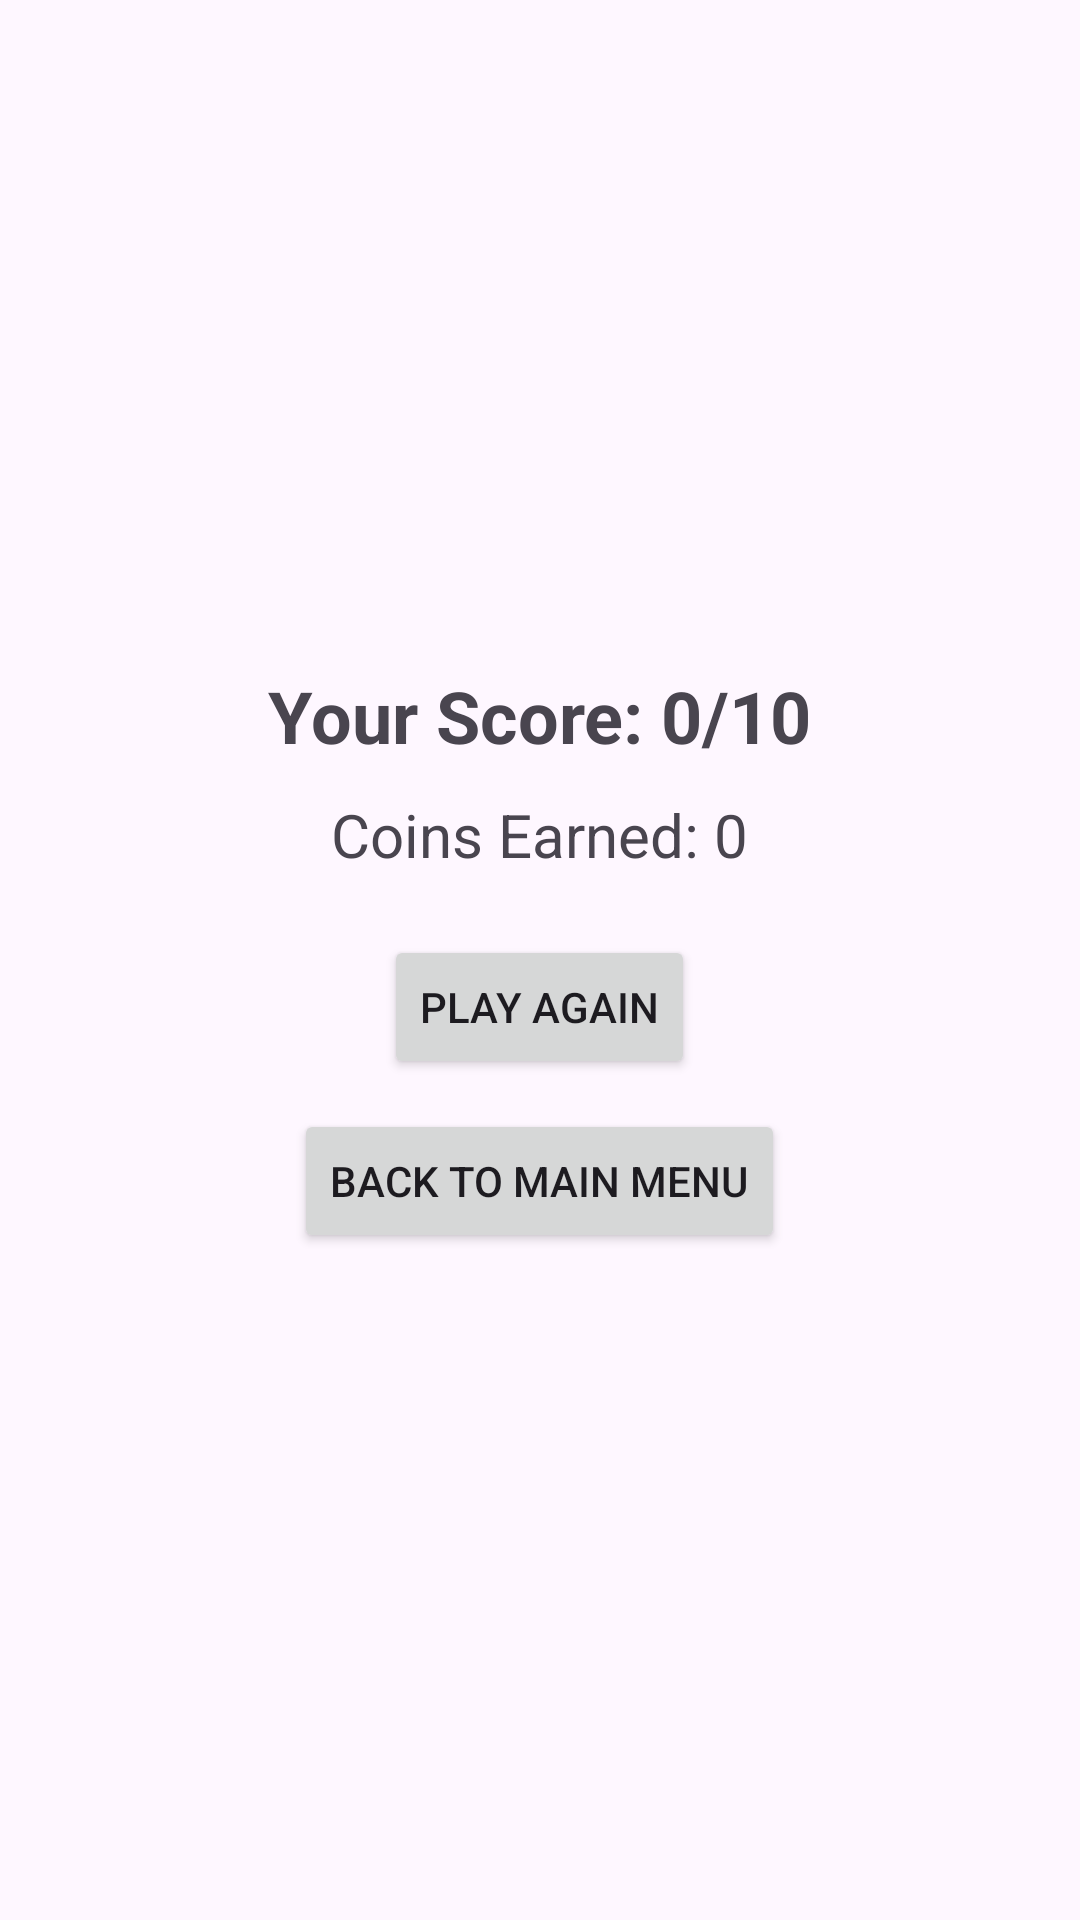

Write the Android layout XML for this screen, with the resource values it uses.
<!-- AndroidManifest.xml: application theme Theme.learnspanish -->
<!-- res/layout/activ_result.xml -->
<?xml version="1.0" encoding="utf-8"?>
<LinearLayout xmlns:android="http://schemas.android.com/apk/res/android"
    android:layout_width="match_parent"
    android:layout_height="match_parent"
    android:orientation="vertical"
    android:gravity="center"
    android:padding="20dp">

    <TextView
        android:id="@+id/tvScore"
        android:layout_width="wrap_content"
        android:layout_height="wrap_content"
        android:text="Your Score: 0/10"
        android:textSize="24sp"
        android:textStyle="bold"
        android:paddingBottom="10dp" />

    <TextView
        android:id="@+id/tvCoinsEarned"
        android:layout_width="wrap_content"
        android:layout_height="wrap_content"
        android:text="Coins Earned: 0"
        android:textSize="20sp"
        android:paddingBottom="20dp" />

    <Button
        android:id="@+id/btnPlayAgain"
        android:layout_width="wrap_content"
        android:layout_height="wrap_content"
        android:text="Play Again" />

    <Button
        android:id="@+id/btnMainMenu"
        android:layout_width="wrap_content"
        android:layout_height="wrap_content"
        android:text="Back to Main Menu"
        android:layout_marginTop="10dp"/>
</LinearLayout>
<!-- resources referenced by this layout -->
<resources>
  <style name="Theme.learnspanish" parent="Base.Theme.learnspanish" />
  <style name="Base.Theme.learnspanish" parent="Theme.Material3.DayNight.NoActionBar">
          
          
      </style>
</resources>
